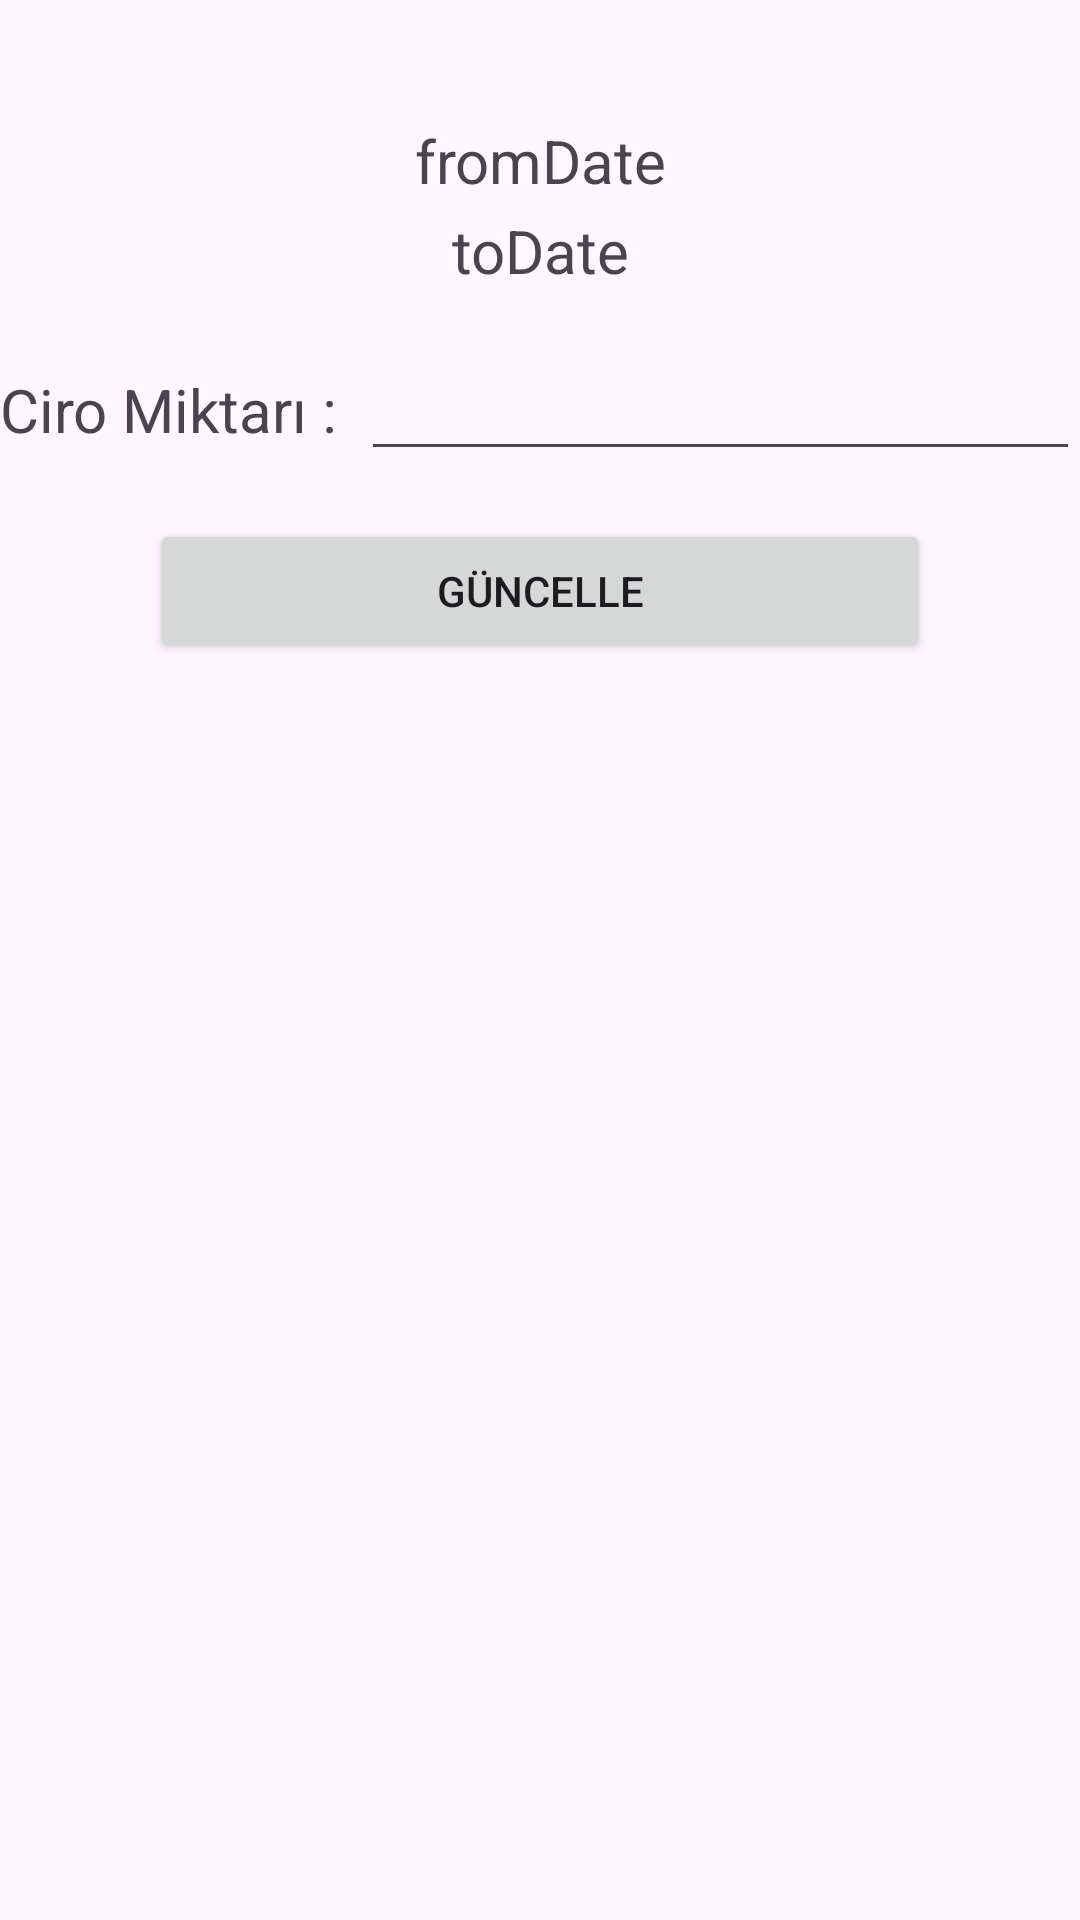

Write the Android layout XML for this screen, with the resource values it uses.
<!-- AndroidManifest.xml: application theme Theme.FollowCurrentInventoryDifference -->
<!-- res/layout/fragment_update_giro_amount.xml -->
<?xml version="1.0" encoding="utf-8"?>
<LinearLayout
    xmlns:android="http://schemas.android.com/apk/res/android"
    xmlns:tools="http://schemas.android.com/tools"
    android:layout_width="match_parent"
    android:layout_height="match_parent"
    tools:context=".views.UpdateGiroAmountFragment"
    android:orientation="vertical"
    android:layout_margin="2dp">

    <TextView
        android:id="@+id/tv_fromDateInUpdateGiroAmountFragment"
        android:layout_width="match_parent"
        android:layout_height="wrap_content"
        android:layout_marginTop="40dp"
        android:text="fromDate"
        android:textAlignment="center"
        android:textSize="20sp" />

    <TextView
        android:id="@+id/tv_toDateInGiroAmountFragment"
        android:layout_width="match_parent"
        android:layout_height="wrap_content"
        android:layout_marginTop="3dp"
        android:text="toDate"
        android:textAlignment="center"
        android:textSize="20sp" />

    <LinearLayout
        android:id="@+id/ll_amountInUpdateGiroAmountFragment"
        android:layout_width="match_parent"
        android:layout_height="wrap_content"
        android:layout_marginTop="16dp"
        android:orientation="horizontal">

        <TextView
            android:id="@+id/tv_labelForAmountInUpdateGiroFragment"
            android:layout_width="wrap_content"
            android:layout_height="wrap_content"
            android:layout_weight="1"
            android:text="Ciro Miktarı : "
            android:textSize="20sp" />

        <EditText
            android:id="@+id/et_giroAmountInUpdateGiroFragment"
            android:layout_width="wrap_content"
            android:layout_height="wrap_content"
            android:layout_weight="1"
            android:ems="10"
            android:inputType="numberDecimal"
            android:textSize="20sp" />
    </LinearLayout>

    <Button
        android:id="@+id/btn_updateInUpdateGiroFragment"
        android:layout_width="match_parent"
        android:layout_height="wrap_content"
        android:layout_marginLeft="50dp"
        android:layout_marginTop="16dp"
        android:layout_marginRight="50dp"
        android:text="Güncelle"
        android:textAlignment="center" />
</LinearLayout>
<!-- resources referenced by this layout -->
<resources>
  <style name="Theme.FollowCurrentInventoryDifference" parent="Base.Theme.FollowCurrentInventoryDifference" />
  <style name="Base.Theme.FollowCurrentInventoryDifference" parent="Theme.Material3.DayNight.NoActionBar">
          
          
      </style>
</resources>
